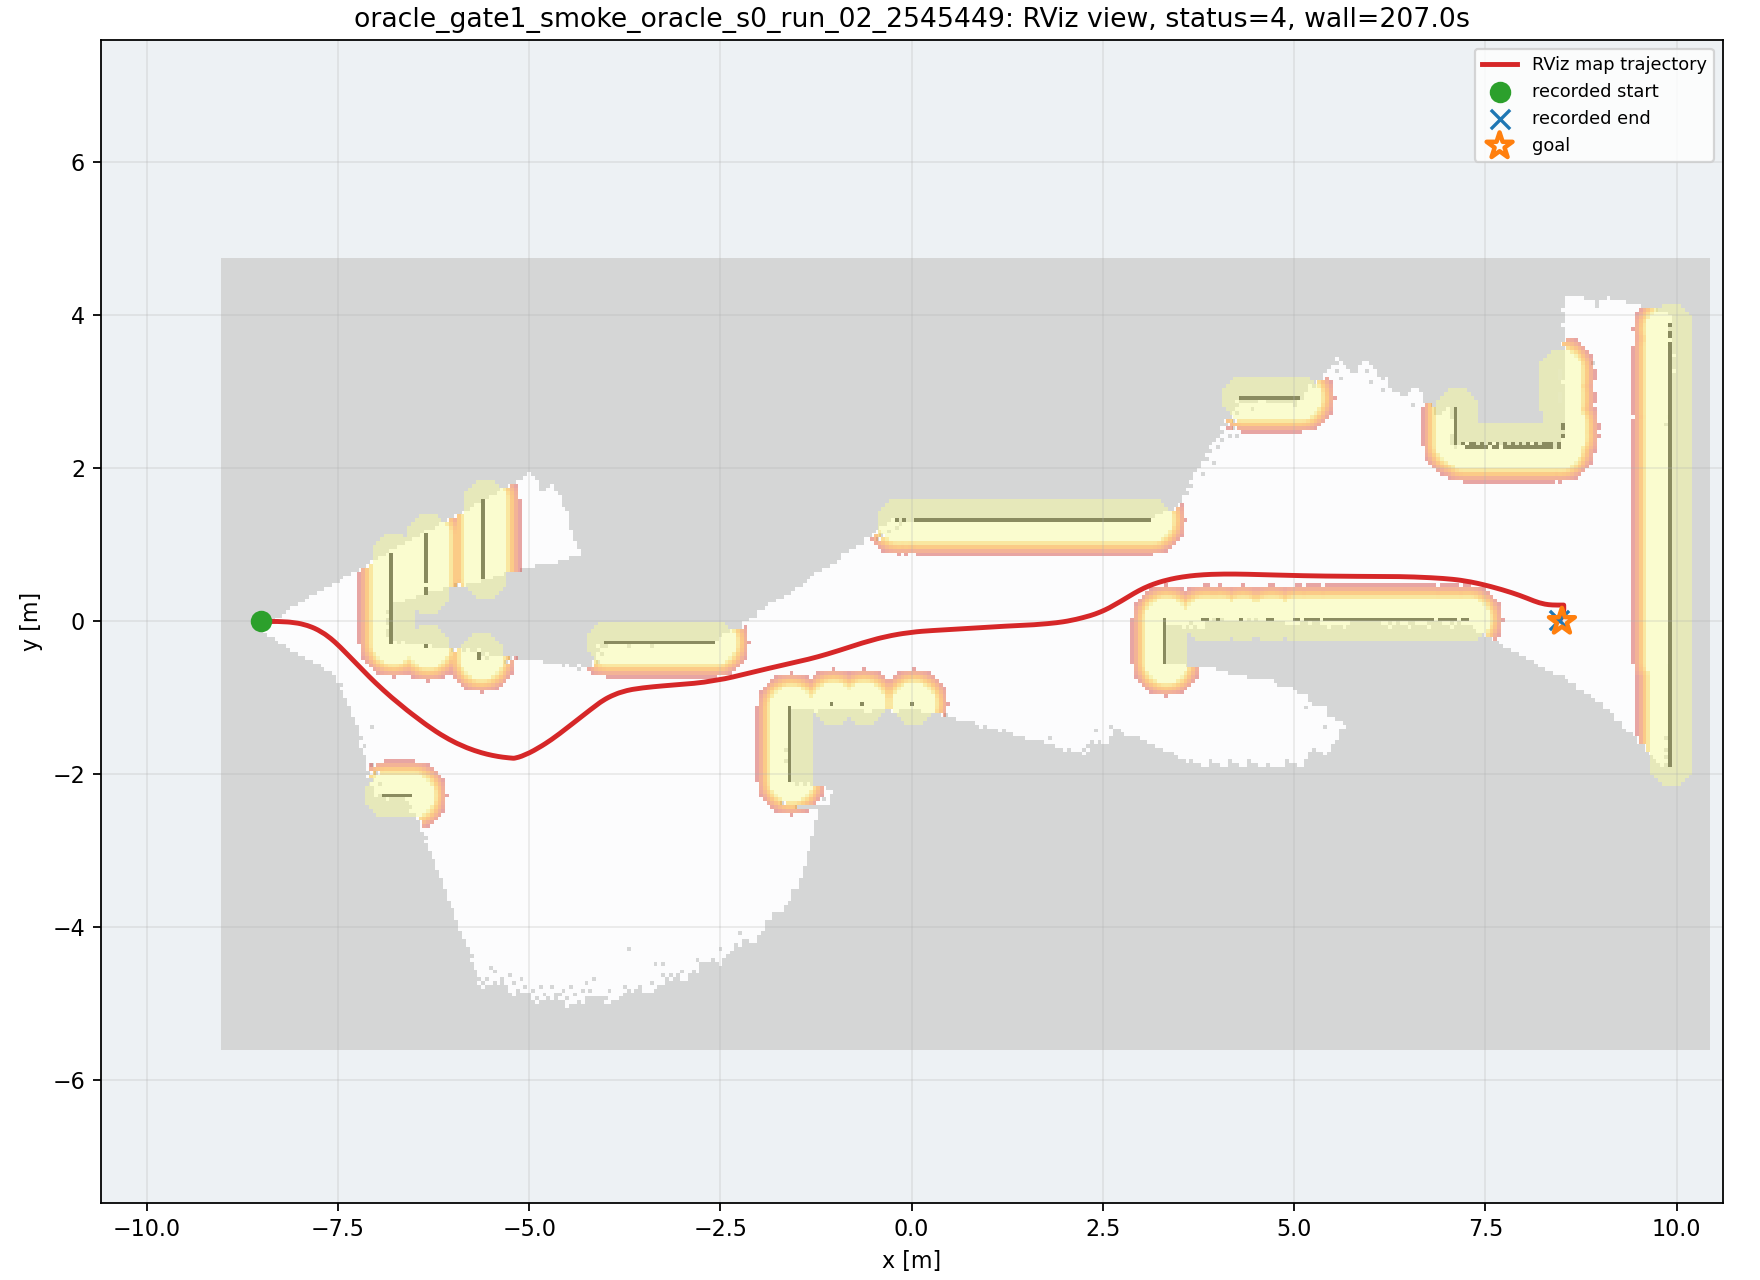

Source data for this figure (header and first rows):
wall_time, wall_elapsed_s, sim_time, x, y, yaw
1787917625, 0.0, 59.16, -8.498, 9.458124294246661e-07, 0.00168
1787917631, 2.506, 63.82, -8.469, 9.8334034296974e-05, 0.004816
1787917631, 2.524, 63.89, -8.458, 0.0001523, 0.005157
1787917631, 2.537, 63.96, -8.446, 0.0002111, 0.004957
1787917631, 3.029, 64.27, -8.388, 0.0003643, -0.00116
1787917631, 3.042, 64.33, -8.374, 0.0003361, -0.003459
1787917632, 3.461, 64.61, -8.316, -0.0001597, -0.01526
1787917632, 3.469, 64.67, -8.302, -0.0004003, -0.01899
1787917632, 3.542, 64.74, -8.287, -0.0006945, -0.0231
1787917632, 4.177, 65.11, -8.206, -0.003683, -0.05324
1787917632, 4.19, 65.18, -8.191, -0.004504, -0.05973
1787917632, 4.202, 65.25, -8.176, -0.005426, -0.06648
1787917633, 4.282, 65.35, -8.154, -0.006976, -0.07727
1787917633, 4.436, 65.49, -8.125, -0.009406, -0.09395
1787917633, 5.201, 65.9, -8.039, -0.0202, -0.1623
1787917633, 5.214, 65.97, -8.025, -0.02265, -0.1761
1787917633, 5.225, 66.03, -8.01, -0.02532, -0.1905
1787917633, 5.235, 66.1, -7.995, -0.02823, -0.2056
1787917633, 5.244, 66.17, -7.981, -0.03138, -0.2211
1787917634, 5.739, 66.44, -7.921, -0.0467, -0.2878
1787917634, 5.822, 66.54, -7.899, -0.05365, -0.3144
1787917634, 6.112, 66.75, -7.86, -0.06721, -0.3588
1787917634, 6.265, 66.88, -7.837, -0.07588, -0.384
1787917635, 6.48, 67.02, -7.815, -0.0852, -0.4133
1787917635, 6.494, 67.09, -7.804, -0.09014, -0.4283
1787917635, 6.778, 67.26, -7.776, -0.1035, -0.4662
1787917635, 6.862, 67.36, -7.759, -0.1122, -0.489
1787917636, 7.43, 67.7, -7.691, -0.152, -0.5712
1787917636, 7.444, 67.77, -7.676, -0.1617, -0.5895
1787917636, 7.455, 67.83, -7.661, -0.1717, -0.6075
1787917636, 7.883, 68.11, -7.605, -0.2139, -0.6722
1787917636, 7.897, 68.17, -7.591, -0.225, -0.6866
1787917636, 8.042, 68.28, -7.57, -0.2421, -0.7066
1787917636, 8.187, 68.38, -7.55, -0.2595, -0.7243
1787917636, 8.264, 68.45, -7.537, -0.2712, -0.7351
1787917637, 8.417, 68.58, -7.511, -0.2952, -0.7537
1787917637, 8.845, 68.82, -7.466, -0.3381, -0.7772
1787917637, 8.857, 68.89, -7.454, -0.3506, -0.7822
1787917637, 8.932, 68.96, -7.441, -0.3631, -0.7866
1787917637, 9.085, 69.09, -7.416, -0.3882, -0.7932
1787917637, 9.226, 69.19, -7.398, -0.4071, -0.7966
1787917638, 9.373, 69.3, -7.379, -0.4261, -0.7991
1787917638, 9.517, 69.4, -7.361, -0.4451, -0.8003
1787917638, 10.01, 69.67, -7.311, -0.4959, -0.8004
1787917638, 10.01, 69.74, -7.299, -0.5086, -0.8005
1787917638, 10.02, 69.81, -7.287, -0.5213, -0.8006
1787917638, 10.03, 69.88, -7.275, -0.534, -0.8006
1787917639, 10.66, 70.22, -7.213, -0.5974, -0.7975
1787917639, 10.67, 70.28, -7.201, -0.61, -0.7967
1787917639, 10.68, 70.35, -7.188, -0.6226, -0.7958
1787917639, 11.04, 70.59, -7.145, -0.6668, -0.7914
1787917639, 11.11, 70.66, -7.132, -0.6793, -0.7892
1787917639, 11.26, 70.79, -7.107, -0.7044, -0.7843
1787917640, 11.41, 70.89, -7.089, -0.7231, -0.7804
1787917640, 11.56, 71, -7.07, -0.7417, -0.7765
1787917640, 11.7, 71.1, -7.051, -0.7602, -0.7722
1787917640, 11.78, 71.17, -7.038, -0.7726, -0.7692
1787917640, 11.93, 71.27, -7.019, -0.791, -0.7644
1787917640, 12, 71.34, -7.006, -0.8032, -0.7612
1787917640, 12.23, 71.51, -6.974, -0.8335, -0.7531
... 500 more rows
